The GitHub repository ngue01/project_signe_des_main contains a labelled image folder "Data" with 4 categories: maux tete augm, secours augm, vertige augm, vomissement augm. Examples follow, each with its label.

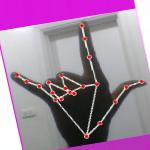
Label: secours augm

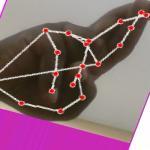
Label: vertige augm

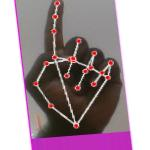
Label: vomissement augm

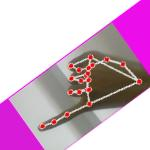
Label: maux tete augm

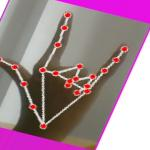
Label: secours augm

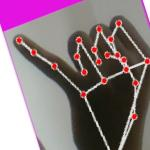
Label: maux tete augm
